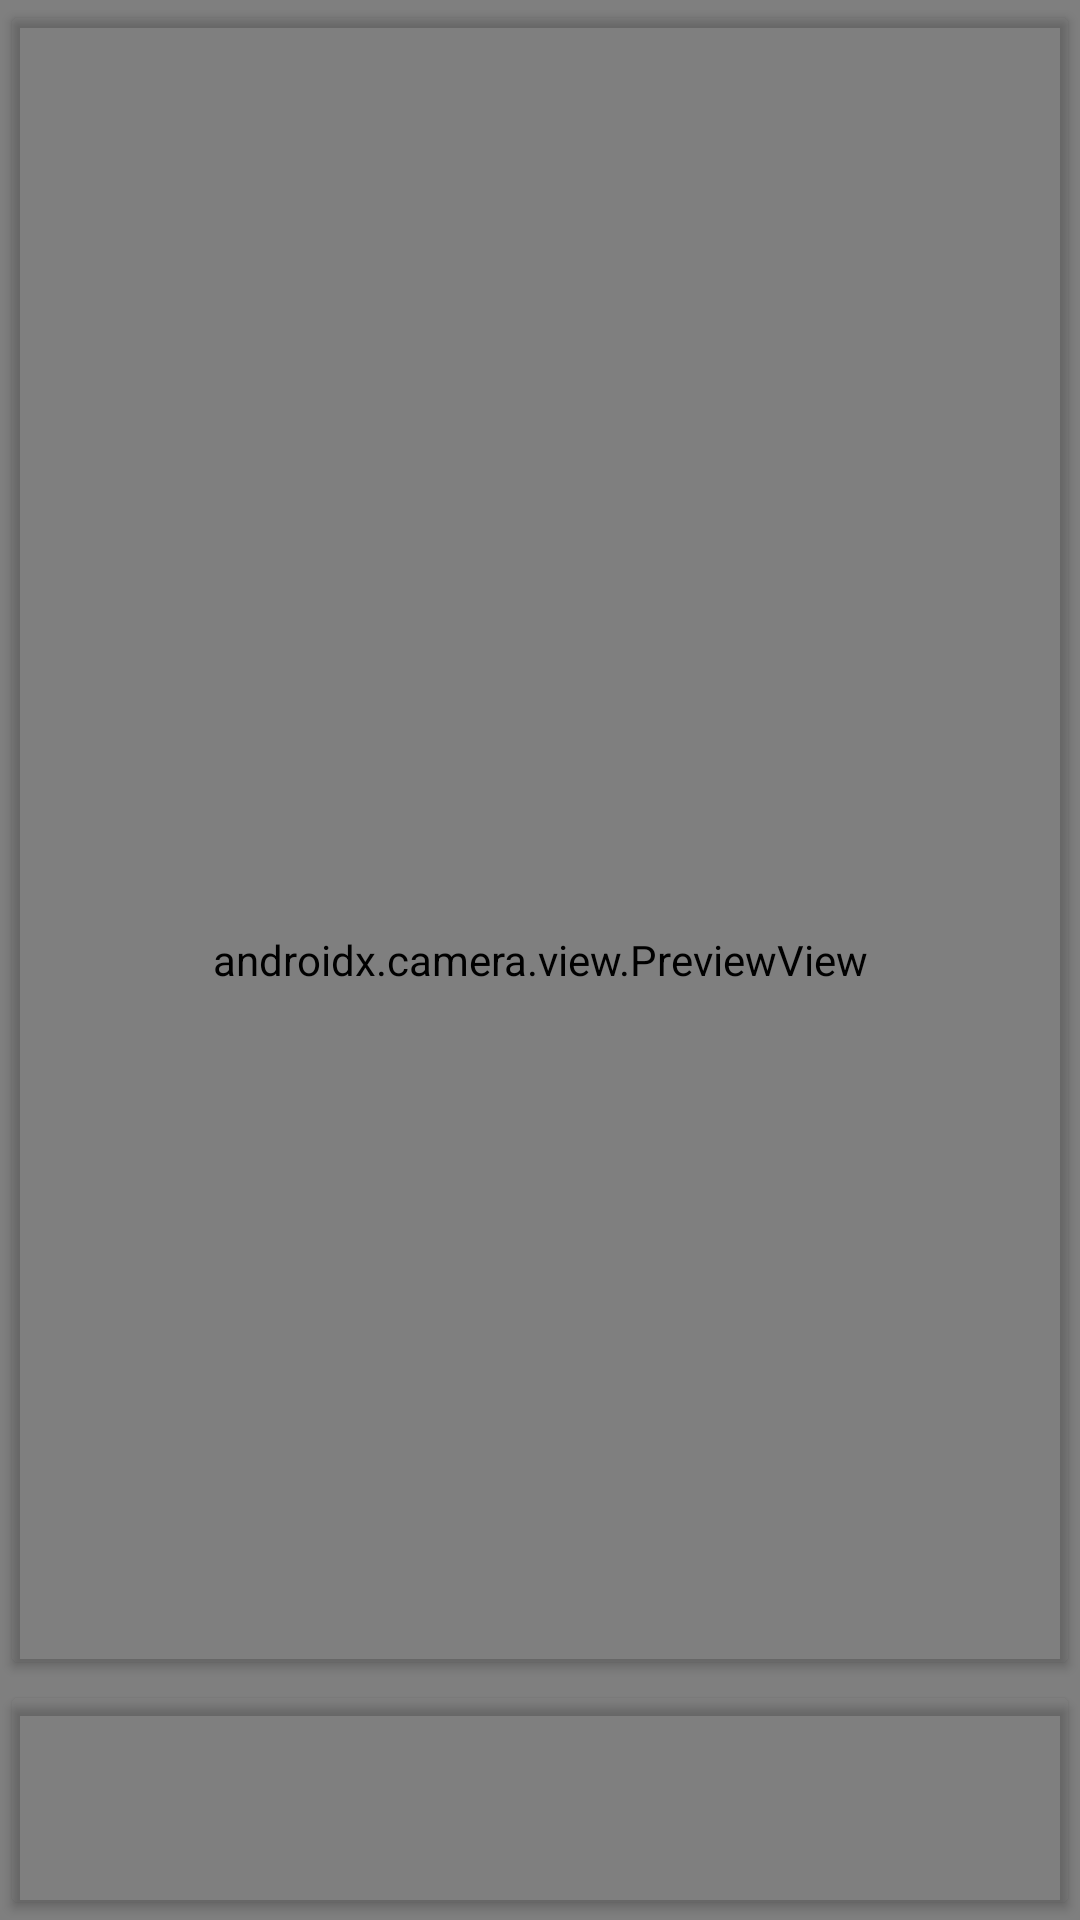

Layout XML and referenced resources for this Android screen:
<!-- AndroidManifest.xml: application theme Theme.BODA_v1 -->
<!-- res/layout/activity_main.xml -->
<?xml version="1.0" encoding="utf-8"?>
<androidx.constraintlayout.widget.ConstraintLayout
    xmlns:android="http://schemas.android.com/apk/res/android"
    xmlns:app="http://schemas.android.com/apk/res-auto"
    xmlns:tools="http://schemas.android.com/tools"
    android:layout_width="match_parent"
    android:layout_height="match_parent"
    tools:context=".MainActivity">

    <ImageView
        android:id="@+id/captured_image"
        android:layout_width="match_parent"
        android:layout_height="match_parent"
        android:visibility="invisible"
        />

    <androidx.camera.view.PreviewView
        android:id="@+id/viewFinder"
        android:layout_width="match_parent"
        android:layout_height="match_parent" />

    <LinearLayout
        android:layout_width="match_parent"
        android:layout_height="match_parent"
        android:orientation="vertical">
        <Button
            android:id="@+id/image_capture_button"
            android:layout_width="match_parent"
            android:layout_height="0dp"
            android:layout_weight="7"
            android:backgroundTint="@color/transparent" />

        <Button
            android:id="@+id/albumButton"
            android:layout_width="match_parent"
            android:layout_height="0dp"
            android:layout_weight="1"
            android:backgroundTint="@color/transparent" />
    </LinearLayout>

    <androidx.constraintlayout.widget.Guideline
        android:id="@+id/vertical_centerline"
        android:layout_width="wrap_content"
        android:layout_height="wrap_content"
        android:orientation="vertical"
        app:layout_constraintGuide_percent=".50" />


</androidx.constraintlayout.widget.ConstraintLayout>
<!-- resources referenced by this layout -->
<resources>
  <color name="transparent">#00ff0000</color>
  <style name="Theme.BODA_v1" parent="Base.Theme.BODA_v1" />
  <style name="Base.Theme.BODA_v1" parent="Theme.Material3.DayNight.NoActionBar">
          
          
      </style>
</resources>
